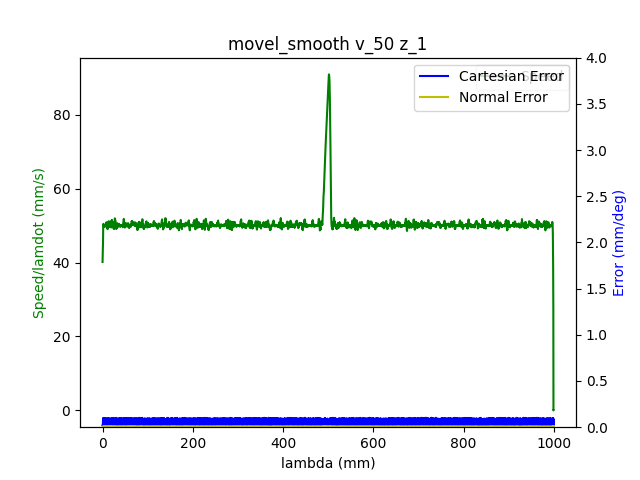

The file beside this chart, header and first rows:
1.680610416338999987e+09, 0.000000000000000000e+00, -7.640318426945336139e-01, 5.200732105092702451e-01, 4.413937678293659676e-03, -1.376658118107811246e+00, -1.899468004884208749e+00, 5.479059760908239207e-01
1.680610416342999935e+09, 0.000000000000000000e+00, -7.640318426945336139e-01, 5.200732105092702451e-01, 4.413937678293659676e-03, -1.376658118107811246e+00, -1.899468004884208749e+00, 5.479059760908239207e-01
1.680610416348000050e+09, 0.000000000000000000e+00, -7.640318426945336139e-01, 5.200732105092702451e-01, 4.413937678293659676e-03, -1.376658118107811246e+00, -1.899468004884208749e+00, 5.479059760908239207e-01
1.680610416359999895e+09, 0.000000000000000000e+00, -7.640318426945336139e-01, 5.200732105092702451e-01, 4.413937678293659676e-03, -1.376658118107811246e+00, -1.899468004884208749e+00, 5.479059760908239207e-01
1.680610416364000082e+09, 0.000000000000000000e+00, -7.640318426945336139e-01, 5.200732105092702451e-01, 4.413937678293659676e-03, -1.376658118107811246e+00, -1.899468004884208749e+00, 5.479059760908239207e-01
1.680610416368000031e+09, 0.000000000000000000e+00, -7.640318426945336139e-01, 5.200732105092702451e-01, 4.413937678293659676e-03, -1.376658118107811246e+00, -1.899468004884208749e+00, 5.479059760908239207e-01
1.680610416372999907e+09, 0.000000000000000000e+00, -7.640318426945336139e-01, 5.200732105092702451e-01, 4.413937678293659676e-03, -1.376658118107811246e+00, -1.899468004884208749e+00, 5.479059760908239207e-01
1.680610416378999949e+09, 0.000000000000000000e+00, -7.640318426945336139e-01, 5.200732105092702451e-01, 4.413937678293659676e-03, -1.376658118107811246e+00, -1.899468004884208749e+00, 5.479059760908239207e-01
1.680610416391999960e+09, 0.000000000000000000e+00, -7.640318426945336139e-01, 5.200732105092702451e-01, 4.413937678293659676e-03, -1.376658118107811246e+00, -1.899468004884208749e+00, 5.479059760908239207e-01
1.680610416404000044e+09, 1.000000000000000000e+00, -7.640318426945336139e-01, 5.200732105092702451e-01, 4.413937678293659676e-03, -1.376658118107811246e+00, -1.899468004884208749e+00, 5.479059760908239207e-01
1.680610416407999992e+09, 1.000000000000000000e+00, -7.636670688808668839e-01, 5.199091495595827839e-01, 4.392993727269727498e-03, -1.376197351185284967e+00, -1.899237621422945388e+00, 5.475987981424729201e-01
1.680610416411999941e+09, 1.000000000000000000e+00, -7.636670688808668839e-01, 5.199091495595827839e-01, 4.392993727269727498e-03, -1.376197351185284967e+00, -1.899237621422945388e+00, 5.475987981424729201e-01
1.680610416415999889e+09, 1.000000000000000000e+00, -7.626006727078984415e-01, 5.194326746737883971e-01, 4.316199240181976468e-03, -1.374780143832665447e+00, -1.898560433673171621e+00, 5.466790096266718191e-01
1.680610416420000076e+09, 1.000000000000000000e+00, -7.626006727078984415e-01, 5.194326746737883971e-01, 4.316199240181976468e-03, -1.374780143832665447e+00, -1.898560433673171621e+00, 5.466790096266718191e-01
1.680610416424000025e+09, 1.000000000000000000e+00, -7.612201172695708395e-01, 5.188200641063384078e-01, 4.216715472818300357e-03, -1.372989436020119136e+00, -1.897687769047174511e+00, 5.455270923203555666e-01
1.680610416427999973e+09, 1.000000000000000000e+00, -7.612201172695708395e-01, 5.188200641063384078e-01, 4.216715472818300357e-03, -1.372989436020119136e+00, -1.897687769047174511e+00, 5.455270923203555666e-01
1.680610416431999922e+09, 1.000000000000000000e+00, -7.598552697945112344e-01, 5.182074535388883074e-01, 4.129449010218584105e-03, -1.371196982878321036e+00, -1.896815104421177400e+00, 5.443367777704954946e-01
1.680610416436000109e+09, 1.000000000000000000e+00, -7.598552697945112344e-01, 5.182074535388883074e-01, 4.129449010218584105e-03, -1.371196982878321036e+00, -1.896815104421177400e+00, 5.443367777704954946e-01
1.680610416440000057e+09, 1.000000000000000000e+00, -7.584747143561837435e-01, 5.175843709959263572e-01, 4.031710572106901765e-03, -1.369388821773255049e+00, -1.895942439795180068e+00, 5.431866057934312542e-01
1.680610416444000006e+09, 1.000000000000000000e+00, -7.584747143561837435e-01, 5.175843709959263572e-01, 4.031710572106901765e-03, -1.369388821773255049e+00, -1.895942439795180068e+00, 5.431866057934312542e-01
1.680610416447999954e+09, 1.000000000000000000e+00, -7.570959042471082645e-01, 5.169717604284763679e-01, 3.932226804743224786e-03, -1.367596368631456727e+00, -1.895088973790955089e+00, 5.419962912435710711e-01
1.680610416453999996e+09, 1.000000000000000000e+00, -7.557293114427966474e-01, 5.163591498610263786e-01, 3.844960342143508101e-03, -1.365788207526390741e+00, -1.894216309164957979e+00, 5.408443739372548187e-01
1.680610416457999945e+09, 1.000000000000000000e+00, -7.557293114427966474e-01, 5.163591498610263786e-01, 3.844960342143508101e-03, -1.365788207526390741e+00, -1.894216309164957979e+00, 5.408443739372548187e-01
1.680610416463000059e+09, 1.000000000000000000e+00, -7.543505013337211684e-01, 5.157465392935763893e-01, 3.747221904031825760e-03, -1.363995754384592418e+00, -1.893343644538960646e+00, 5.396558047166467587e-01
1.680610416467000008e+09, 1.000000000000000000e+00, -7.543505013337211684e-01, 5.157465392935763893e-01, 3.747221904031825760e-03, -1.363995754384592418e+00, -1.893343644538960646e+00, 5.396558047166467587e-01
1.680610416470999956e+09, 1.000000000000000000e+00, -7.529716912246456895e-01, 5.151234567506143280e-01, 3.647738136668148782e-03, -1.362205046572046108e+00, -1.892470979912963536e+00, 5.385038874103303952e-01
1.680610416474999905e+09, 1.000000000000000000e+00, -7.529716912246456895e-01, 5.151234567506143280e-01, 3.647738136668148782e-03, -1.362205046572046108e+00, -1.892470979912963536e+00, 5.385038874103303952e-01
1.680610416480000019e+09, 1.000000000000000000e+00, -7.515928811155700995e-01, 5.145108461831643387e-01, 3.560471674068432096e-03, -1.360396885466980121e+00, -1.891598315286966425e+00, 5.373135728604703232e-01
1.680610416483999968e+09, 1.000000000000000000e+00, -7.515928811155700995e-01, 5.145108461831643387e-01, 3.560471674068432096e-03, -1.360396885466980121e+00, -1.891598315286966425e+00, 5.373135728604703232e-01
1.680610416489000082e+09, 1.000000000000000000e+00, -7.502262883112585934e-01, 5.138982356157143494e-01, 3.460987906704755552e-03, -1.358604432325181799e+00, -1.890725650660969315e+00, 5.361616555541540707e-01
1.680610416493999958e+09, 1.000000000000000000e+00, -7.488474782021830034e-01, 5.132856250482643601e-01, 3.363249468593073211e-03, -1.356796271220115813e+00, -1.889854731364223994e+00, 5.349730863335458997e-01
1.680610416497999907e+09, 1.000000000000000000e+00, -7.488474782021830034e-01, 5.132856250482643601e-01, 3.363249468593073211e-03, -1.356796271220115813e+00, -1.889854731364223994e+00, 5.349730863335458997e-01
1.680610416502000093e+09, 1.000000000000000000e+00, -7.474669227638556235e-01, 5.126625425053024099e-01, 3.275983005993356525e-03, -1.355003818078317712e+00, -1.888982066738226884e+00, 5.338211690272296472e-01
1.680610416506000042e+09, 1.000000000000000000e+00, -7.474669227638556235e-01, 5.126625425053024099e-01, 3.275983005993356525e-03, -1.355003818078317712e+00, -1.888982066738226884e+00, 5.338211690272296472e-01
1.680610416510999918e+09, 1.000000000000000000e+00, -7.461020752887960183e-01, 5.120499319378524206e-01, 3.176499238629679547e-03, -1.353213110265771402e+00, -1.888126855404749671e+00, 5.326308544773694642e-01
1.680610416515000105e+09, 1.000000000000000000e+00, -7.461020752887960183e-01, 5.120499319378524206e-01, 3.176499238629679547e-03, -1.353213110265771402e+00, -1.888126855404749671e+00, 5.326308544773694642e-01
1.680610416519000053e+09, 1.000000000000000000e+00, -7.447215198504685274e-01, 5.114373213704024312e-01, 3.078760800517997206e-03, -1.351403203831453403e+00, -1.887254190778752339e+00, 5.314806825003052237e-01
1.680610416523000002e+09, 1.000000000000000000e+00, -7.447215198504685274e-01, 5.114373213704024312e-01, 3.078760800517997206e-03, -1.351403203831453403e+00, -1.887254190778752339e+00, 5.314806825003052237e-01
1.680610416526999950e+09, 1.000000000000000000e+00, -7.433427097413929374e-01, 5.108247108029523309e-01, 2.989749008666286751e-03, -1.349612496018907315e+00, -1.886381526152755228e+00, 5.302903679504451517e-01
1.680610416530999899e+09, 1.000000000000000000e+00, -7.433427097413929374e-01, 5.108247108029523309e-01, 2.989749008666286751e-03, -1.349612496018907315e+00, -1.886381526152755228e+00, 5.302903679504451517e-01
1.680610416535000086e+09, 1.000000000000000000e+00, -7.419761169370813203e-01, 5.102103549062503296e-01, 2.892010570554603976e-03, -1.347802589584589095e+00, -1.885508861526758118e+00, 5.291384506441288993e-01
1.680610416539000034e+09, 1.000000000000000000e+00, -7.419761169370813203e-01, 5.102103549062503296e-01, 2.892010570554603976e-03, -1.347802589584589095e+00, -1.885508861526758118e+00, 5.291384506441288993e-01
1.680610416543999910e+09, 1.000000000000000000e+00, -7.405973068280059524e-01, 5.095890176925403914e-01, 2.792526803190927432e-03, -1.346011881772043006e+00, -1.884636196900761007e+00, 5.279498814235207282e-01
1.680610416551000118e+09, 1.000000000000000000e+00, -7.392184967189303624e-01, 5.089764071250902910e-01, 2.705260340591210746e-03, -1.344219428630244906e+00, -1.883765277604015687e+00, 5.267979641172044758e-01
1.680610416555000067e+09, 1.000000000000000000e+00, -7.392184967189303624e-01, 5.089764071250902910e-01, 2.705260340591210746e-03, -1.344219428630244906e+00, -1.883765277604015687e+00, 5.267979641172044758e-01
1.680610416559000015e+09, 1.000000000000000000e+00, -7.378396866098548834e-01, 5.083620512283884008e-01, 2.607521902479528406e-03, -1.342411267525178697e+00, -1.882892612978018576e+00, 5.256076495673444038e-01
1.680610416562999964e+09, 1.000000000000000000e+00, -7.378396866098548834e-01, 5.083620512283884008e-01, 2.607521902479528406e-03, -1.342411267525178697e+00, -1.882892612978018576e+00, 5.256076495673444038e-01
1.680610416566999912e+09, 1.000000000000000000e+00, -7.364730938055432663e-01, 5.077494406609383004e-01, 2.508038135115851427e-03, -1.340620559712632387e+00, -1.882019948352021466e+00, 5.244574775902800523e-01
1.680610416571000099e+09, 1.000000000000000000e+00, -7.364730938055432663e-01, 5.077494406609383004e-01, 2.508038135115851427e-03, -1.340620559712632387e+00, -1.882019948352021466e+00, 5.244574775902800523e-01
1.680610416575000048e+09, 1.000000000000000000e+00, -7.350942836964677873e-01, 5.071281034472283622e-01, 2.420771672516134742e-03, -1.338810653278314389e+00, -1.881147283726024355e+00, 5.232671630404199803e-01
1.680610416578999996e+09, 1.000000000000000000e+00, -7.350942836964677873e-01, 5.071281034472283622e-01, 2.420771672516134742e-03, -1.338810653278314389e+00, -1.881147283726024355e+00, 5.232671630404199803e-01
1.680610416582999945e+09, 1.000000000000000000e+00, -7.337137282581401854e-01, 5.065154928797783729e-01, 2.321287905152458631e-03, -1.337019945465768078e+00, -1.880292072392546920e+00, 5.221152457341036168e-01
1.680610416586999893e+09, 1.000000000000000000e+00, -7.337137282581401854e-01, 5.065154928797783729e-01, 2.321287905152458631e-03, -1.337019945465768078e+00, -1.880292072392546920e+00, 5.221152457341036168e-01
1.680610416591000080e+09, 1.000000000000000000e+00, -7.323488807830806913e-01, 5.059011369830763716e-01, 2.223549467040776290e-03, -1.335227492323969978e+00, -1.879419407766549810e+00, 5.209249311842435448e-01
1.680610416595000029e+09, 1.000000000000000000e+00, -7.323488807830806913e-01, 5.059011369830763716e-01, 2.223549467040776290e-03, -1.335227492323969978e+00, -1.879419407766549810e+00, 5.209249311842435448e-01
1.680610416598999977e+09, 1.000000000000000000e+00, -7.309683253447530893e-01, 5.052885264156263823e-01, 2.136283004441059171e-03, -1.333419331218903769e+00, -1.878546743140552699e+00, 5.197363619636353738e-01
1.680610416602999926e+09, 1.000000000000000000e+00, -7.309683253447530893e-01, 5.052885264156263823e-01, 2.136283004441059171e-03, -1.333419331218903769e+00, -1.878546743140552699e+00, 5.197363619636353738e-01
1.680610416607000113e+09, 1.000000000000000000e+00, -7.295895152356776103e-01, 5.046671892019163330e-01, 2.036799237077382627e-03, -1.331626878077105669e+00, -1.877675823843807379e+00, 5.185844446573192323e-01
1.680610416611000061e+09, 1.000000000000000000e+00, -7.295895152356776103e-01, 5.046671892019163330e-01, 2.036799237077382627e-03, -1.331626878077105669e+00, -1.877675823843807379e+00, 5.185844446573192323e-01
1.680610416615000010e+09, 1.000000000000000000e+00, -7.282229224313661042e-01, 5.040528333052143317e-01, 1.939060798965700286e-03, -1.329818716972039461e+00, -1.876803159217810268e+00, 5.173941301074590493e-01
1.680610416618999958e+09, 1.000000000000000000e+00, -7.282229224313661042e-01, 5.040528333052143317e-01, 1.939060798965700286e-03, -1.329818716972039461e+00, -1.876803159217810268e+00, 5.173941301074590493e-01
... 6,423 more rows
